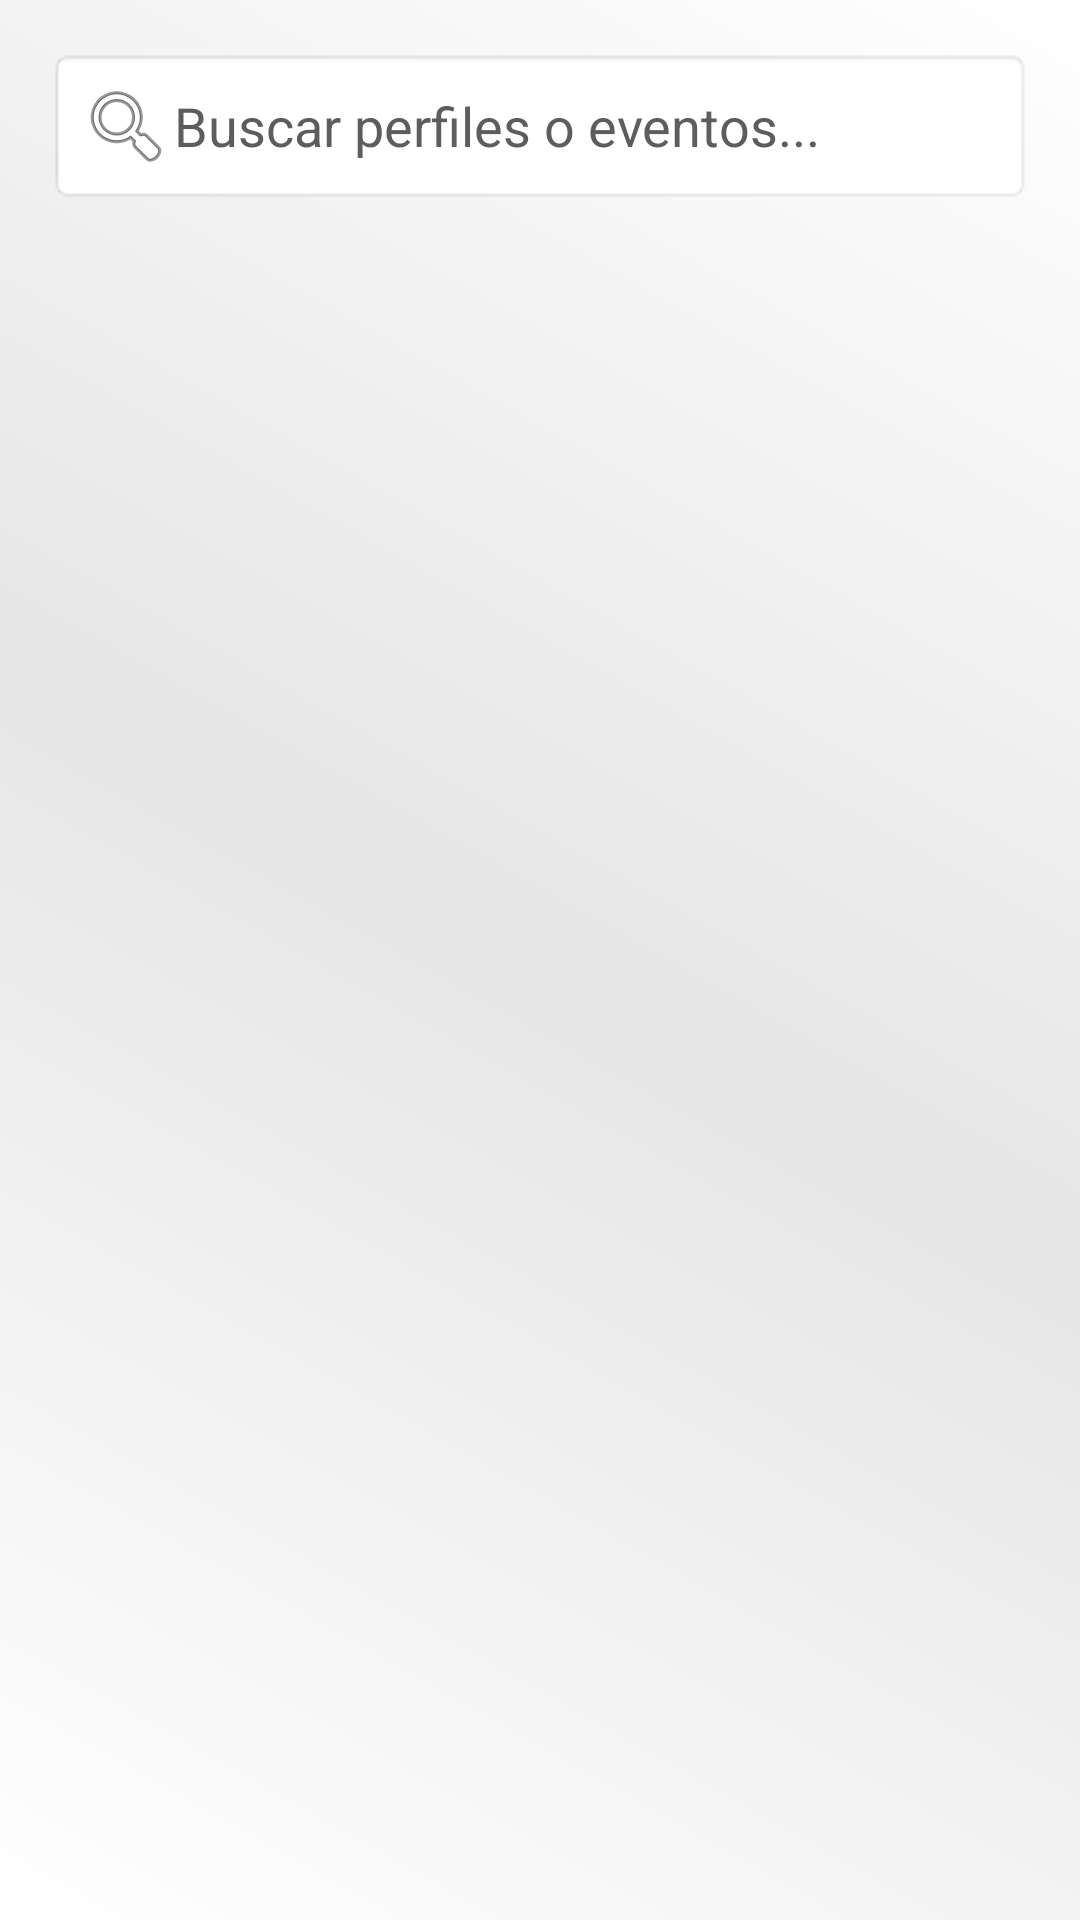

The Android layout XML behind this screen, and the referenced resources:
<!-- AndroidManifest.xml: application theme Theme.MOTORTON -->
<!-- res/layout/fragment_dashboard.xml -->
<?xml version="1.0" encoding="utf-8"?>
<androidx.constraintlayout.widget.ConstraintLayout
    xmlns:android="http://schemas.android.com/apk/res/android"
    xmlns:app="http://schemas.android.com/apk/res-auto"
    xmlns:tools="http://schemas.android.com/tools"
    android:layout_width="match_parent"
    android:layout_height="match_parent"
    tools:context=".ui.search.SearchFragment"
    android:background="@drawable/gradient_background">

    <EditText
        android:id="@+id/editBuscar"
        android:layout_width="0dp"
        android:layout_height="wrap_content"
        android:layout_margin="16dp"
        android:hint="Buscar perfiles o eventos..."
        android:drawableStart="@android:drawable/ic_menu_search"
        android:padding="10dp"
        android:textColor="#000000"
        android:maxLength="100"
        android:textColorHint="#5D5D5D"
        android:background="@android:drawable/editbox_background"
        app:layout_constraintStart_toStartOf="parent"
        app:layout_constraintEnd_toEndOf="parent"
        app:layout_constraintTop_toTopOf="parent"/>

    <ProgressBar
        android:id="@+id/progressBuscar"
        android:layout_width="wrap_content"
        android:layout_height="wrap_content"
        android:visibility="gone"
        app:layout_constraintTop_toBottomOf="@id/editBuscar"
        app:layout_constraintStart_toStartOf="parent"
        app:layout_constraintEnd_toEndOf="parent"/>

    <androidx.recyclerview.widget.RecyclerView
        android:id="@+id/recyclerResultados"
        android:layout_width="match_parent"
        android:layout_height="0dp"
        android:layout_margin="8dp"
        app:layout_constraintTop_toBottomOf="@id/progressBuscar"
        app:layout_constraintBottom_toBottomOf="parent"/>
</androidx.constraintlayout.widget.ConstraintLayout>
<!-- resources referenced by this layout -->
<resources>
  <!-- drawable gradient_background (drawable) -->
  <?xml version="1.0" encoding="utf-8"?>
  <layer-list xmlns:android="http://schemas.android.com/apk/res/android">
      <item>
          <shape android:shape="rectangle">
              <gradient
                  android:angle="45"
                  android:startColor="#FFFFFF"
                  android:centerColor="#E6E6E6"
                  android:endColor="#FFFFFF"
                  android:type="linear" />
          </shape>
      </item>
  </layer-list>
  <style name="Theme.MOTORTON" parent="Theme.MaterialComponents.DayNight.NoActionBar">
          
          <item name="colorPrimary">@color/purple_500</item>
          <item name="colorPrimaryVariant">@color/purple_700</item>
          <item name="colorOnPrimary">@color/white</item>
          
          <item name="colorSecondary">@color/teal_200</item>
          <item name="colorSecondaryVariant">@color/teal_700</item>
          <item name="colorOnSecondary">@color/black</item>
          
          <item name="android:statusBarColor">#000000</item>
          
      </style>
  <color name="purple_500">#FF6200EE</color>
  <color name="purple_700">#FF3700B3</color>
  <color name="white">#FFFFFFFF</color>
  <color name="teal_200">#FF03DAC5</color>
  <color name="teal_700">#FF018786</color>
  <color name="black">#FF000000</color>
</resources>
